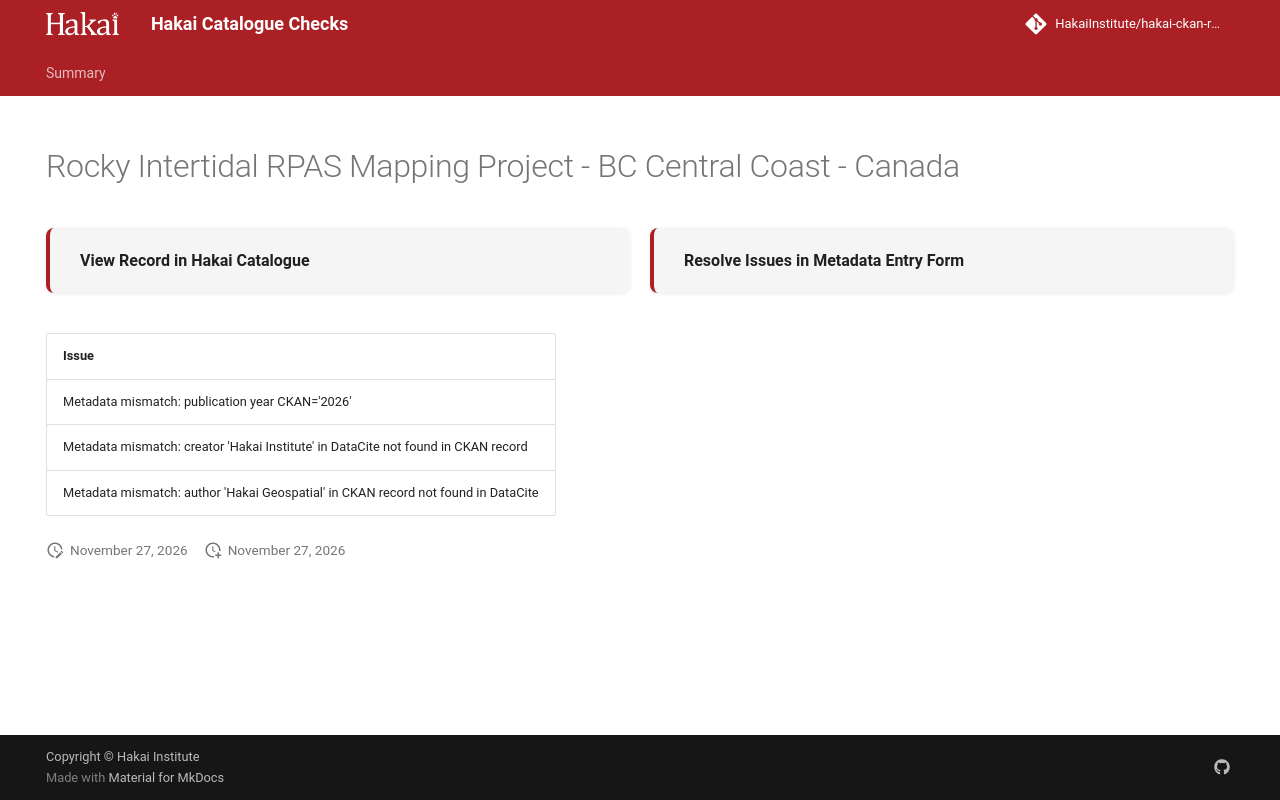

repository: HakaiInstitute/hakai-ckan-records-checks · page: main/records/70f29525-f17b-4bc7-ae7f-d1e7205ba16c/index.html · generator: mkdocs

---
title: Rocky Intertidal RPAS Mapping Project - BC Central Coast - Canada
hide:
  - navigation
  - toc
---

# Rocky Intertidal RPAS Mapping Project - BC Central Coast - Canada

<div style="display:flex;flex-wrap:wrap;gap:1rem;margin:1.5rem 0 2rem;">
  <a href="https://catalogue.hakai.org/dataset/ca-cioos_7de69ca8-b3f3-4761-b441-dfc9e63b1fbc" target="_blank" rel="noopener noreferrer" style="flex:1;min-width:200px;padding:1rem 1.5rem;border-radius:8px;background:var(--md-code-bg-color);text-decoration:none;border-left:4px solid var(--md-primary-fg-color);box-shadow:0 1px 4px rgba(0,0,0,.08);display:flex;align-items:center;">
    <span style="font-weight:600;color:var(--md-typeset-color);">View Record in Hakai Catalogue</span>
  </a>
  
  <a href="https://hakaiinstitute.github.io/hakai-metadata-entry-form#/en/hakai/qbqh6DF00XZq8MOpQ3kKkI9GUv43/-MXBVWDBQSFpnWjBBS0Q" target="_blank" rel="noopener noreferrer" style="flex:1;min-width:200px;padding:1rem 1.5rem;border-radius:8px;background:var(--md-code-bg-color);text-decoration:none;border-left:4px solid var(--md-primary-fg-color);box-shadow:0 1px 4px rgba(0,0,0,.08);display:flex;align-items:center;">
    <span style="font-weight:600;color:var(--md-typeset-color);">Resolve Issues in Metadata Entry Form</span>
  </a>
  
</div>

| Issue                                                                             |
|:----------------------------------------------------------------------------------|
| Metadata mismatch: publication year CKAN='2026' | DataCite='2020'                 |
| Metadata mismatch: creator 'Hakai Institute' in DataCite not found in CKAN record |
| Metadata mismatch: author 'Hakai Geospatial' in CKAN record not found in DataCite |

<script>
   document.addEventListener("DOMContentLoaded", function() {
    var map = L.map('map').setView([51.505, -125.09], 5);
    L.tileLayer('https://tile.openstreetmap.org/{z}/{x}/{y}.png', {
        maxZoom: 19,
        attribution: '&copy; <a href="http://www.openstreetmap.org/copyright">OpenStreetMap</a>'
    }).addTo(map);
    var geojsonFeature = {
        "type": "Feature",
        "properties": {
            "name" : "Rocky Intertidal RPAS Mapping Project - BC Central Coast - Canada"
        },
        "geometry": {'type': 'Polygon', 'coordinates': [[[-128.6286, 48.1332], [-122.8941, 48.1332], [-122.8941, 51.9689], [-128.6286, 51.9689], [-128.6286, 48.1332]]]}
    }
    L.geoJSON(geojsonFeature).addTo(map);
   })
</script>
